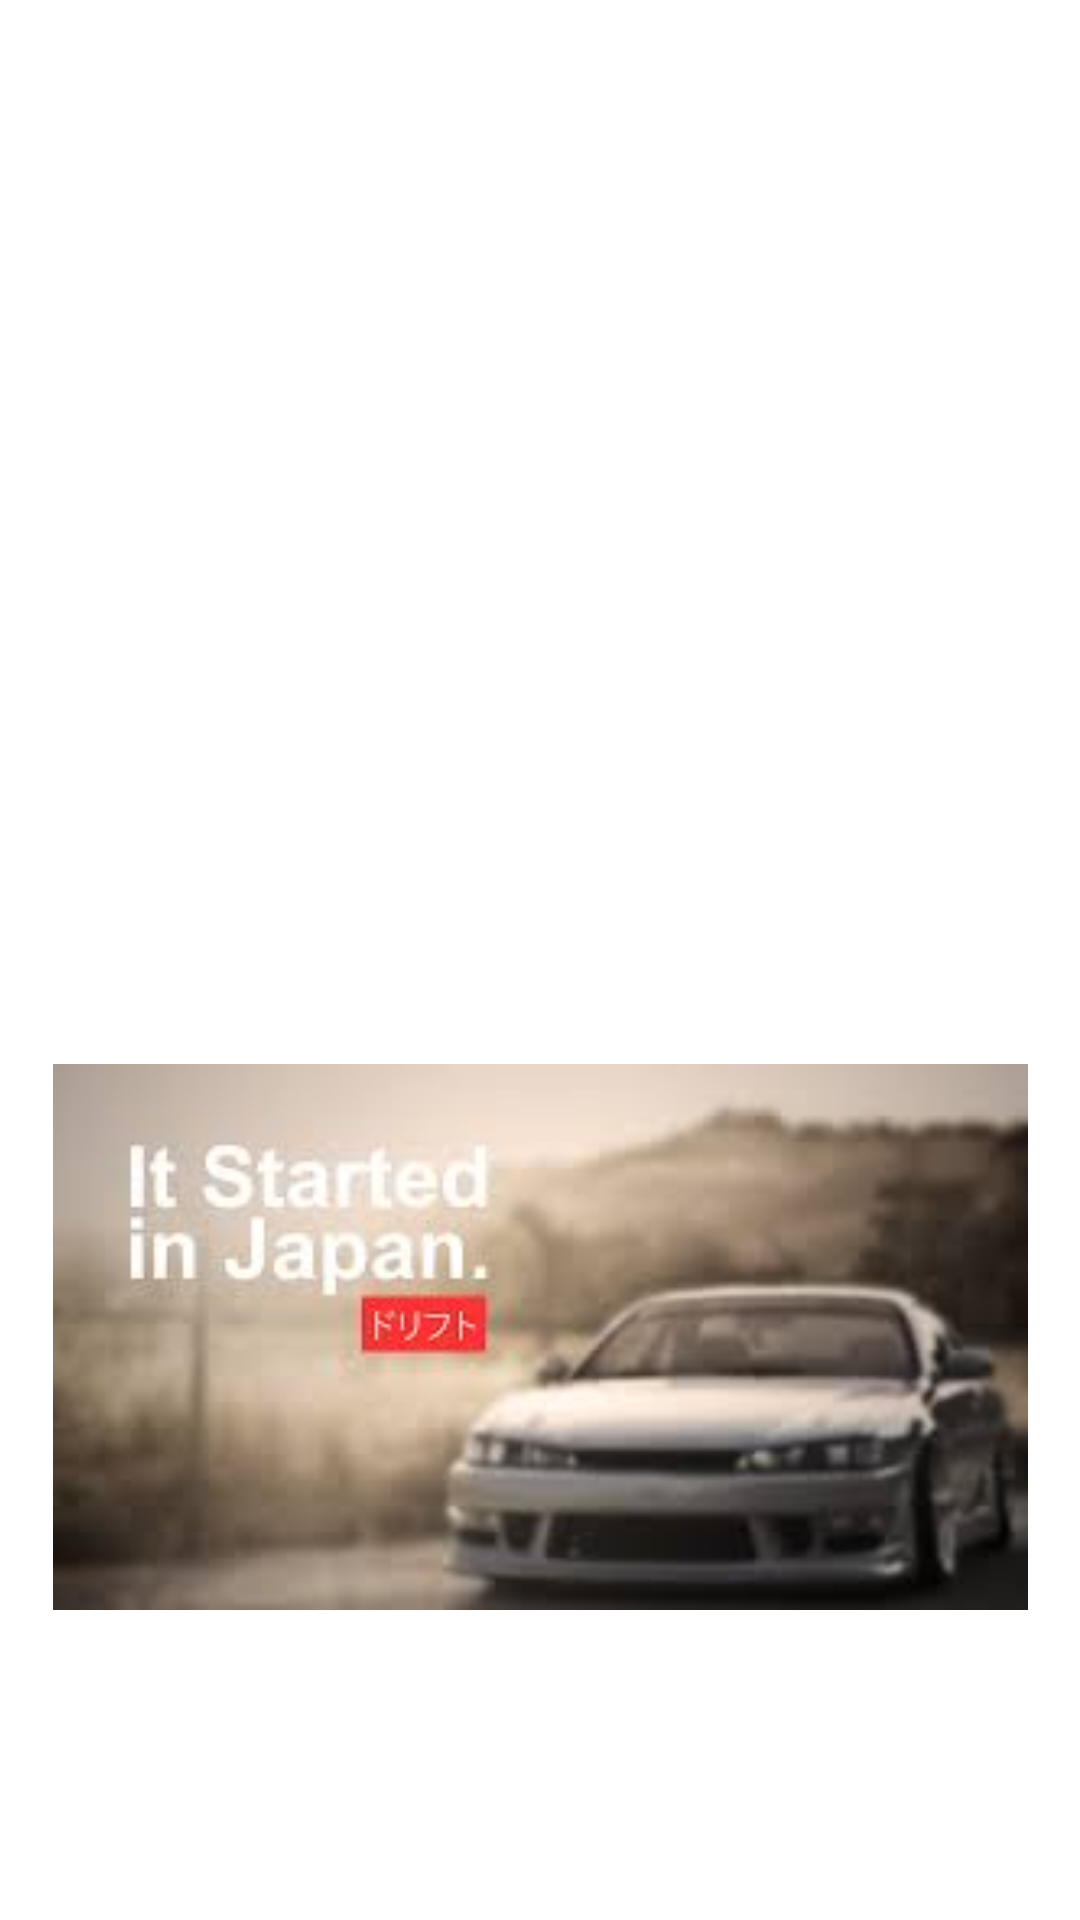

Here is an Android app screen rendered from its layout file. Give the layout XML and the strings, colors and styles it references.
<!-- AndroidManifest.xml: application theme Theme.JDMLegendsV21 -->
<!-- res/layout/fragment_home.xml -->
<?xml version="1.0" encoding="utf-8"?>
<androidx.constraintlayout.widget.ConstraintLayout xmlns:android="http://schemas.android.com/apk/res/android"
    xmlns:app="http://schemas.android.com/apk/res-auto"
    xmlns:tools="http://schemas.android.com/tools"
    android:layout_width="match_parent"
    android:layout_height="match_parent"
    tools:context=".ui.home.HomeFragment">

    <TextView
        android:id="@+id/text_home"
        android:layout_width="match_parent"
        android:layout_height="wrap_content"
        android:layout_marginStart="8dp"
        android:layout_marginTop="8dp"
        android:layout_marginEnd="8dp"
        android:textAlignment="center"
        android:textSize="20sp"
        app:layout_constraintBottom_toBottomOf="parent"
        app:layout_constraintEnd_toEndOf="parent"
        app:layout_constraintHorizontal_bias="1.0"
        app:layout_constraintStart_toStartOf="parent"
        app:layout_constraintTop_toTopOf="parent"
        app:layout_constraintVertical_bias="0.385" />

    <ImageView
        android:layout_width="325dp"
        android:layout_height="186dp"
        android:src="@drawable/back"
        app:layout_constraintBottom_toBottomOf="parent"
        app:layout_constraintEnd_toEndOf="parent"
        app:layout_constraintStart_toStartOf="parent"
        app:layout_constraintTop_toTopOf="parent"
        app:layout_constraintVertical_bias="0.777" />
</androidx.constraintlayout.widget.ConstraintLayout>
<!-- resources referenced by this layout -->
<resources>
  <!-- drawable back: png bitmap (drawable, 5300 bytes) -->
  <style name="Theme.JDMLegendsV21" parent="Theme.MaterialComponents.DayNight.DarkActionBar">
          
          <item name="colorPrimary">@color/purple_500</item>
          <item name="colorPrimaryVariant">@color/purple_700</item>
          <item name="colorOnPrimary">@color/white</item>
          
          <item name="colorSecondary">@color/teal_200</item>
          <item name="colorSecondaryVariant">@color/teal_700</item>
          <item name="colorOnSecondary">@color/black</item>
          
          <item name="android:statusBarColor" tools:targetApi="l">?attr/colorPrimaryVariant</item>
          
      </style>
  <!-- not gathered from this repository: default colours our renderer supplied (Android Studio template values) -->
  <color name="purple_500">#FF6200EE</color>
  <color name="purple_700">#FF3700B3</color>
  <color name="teal_200">#FF03DAC5</color>
  <color name="teal_700">#FF018786</color>
  <color name="black">#FF000000</color>
  <color name="white">#FFFFFFFF</color>
</resources>
